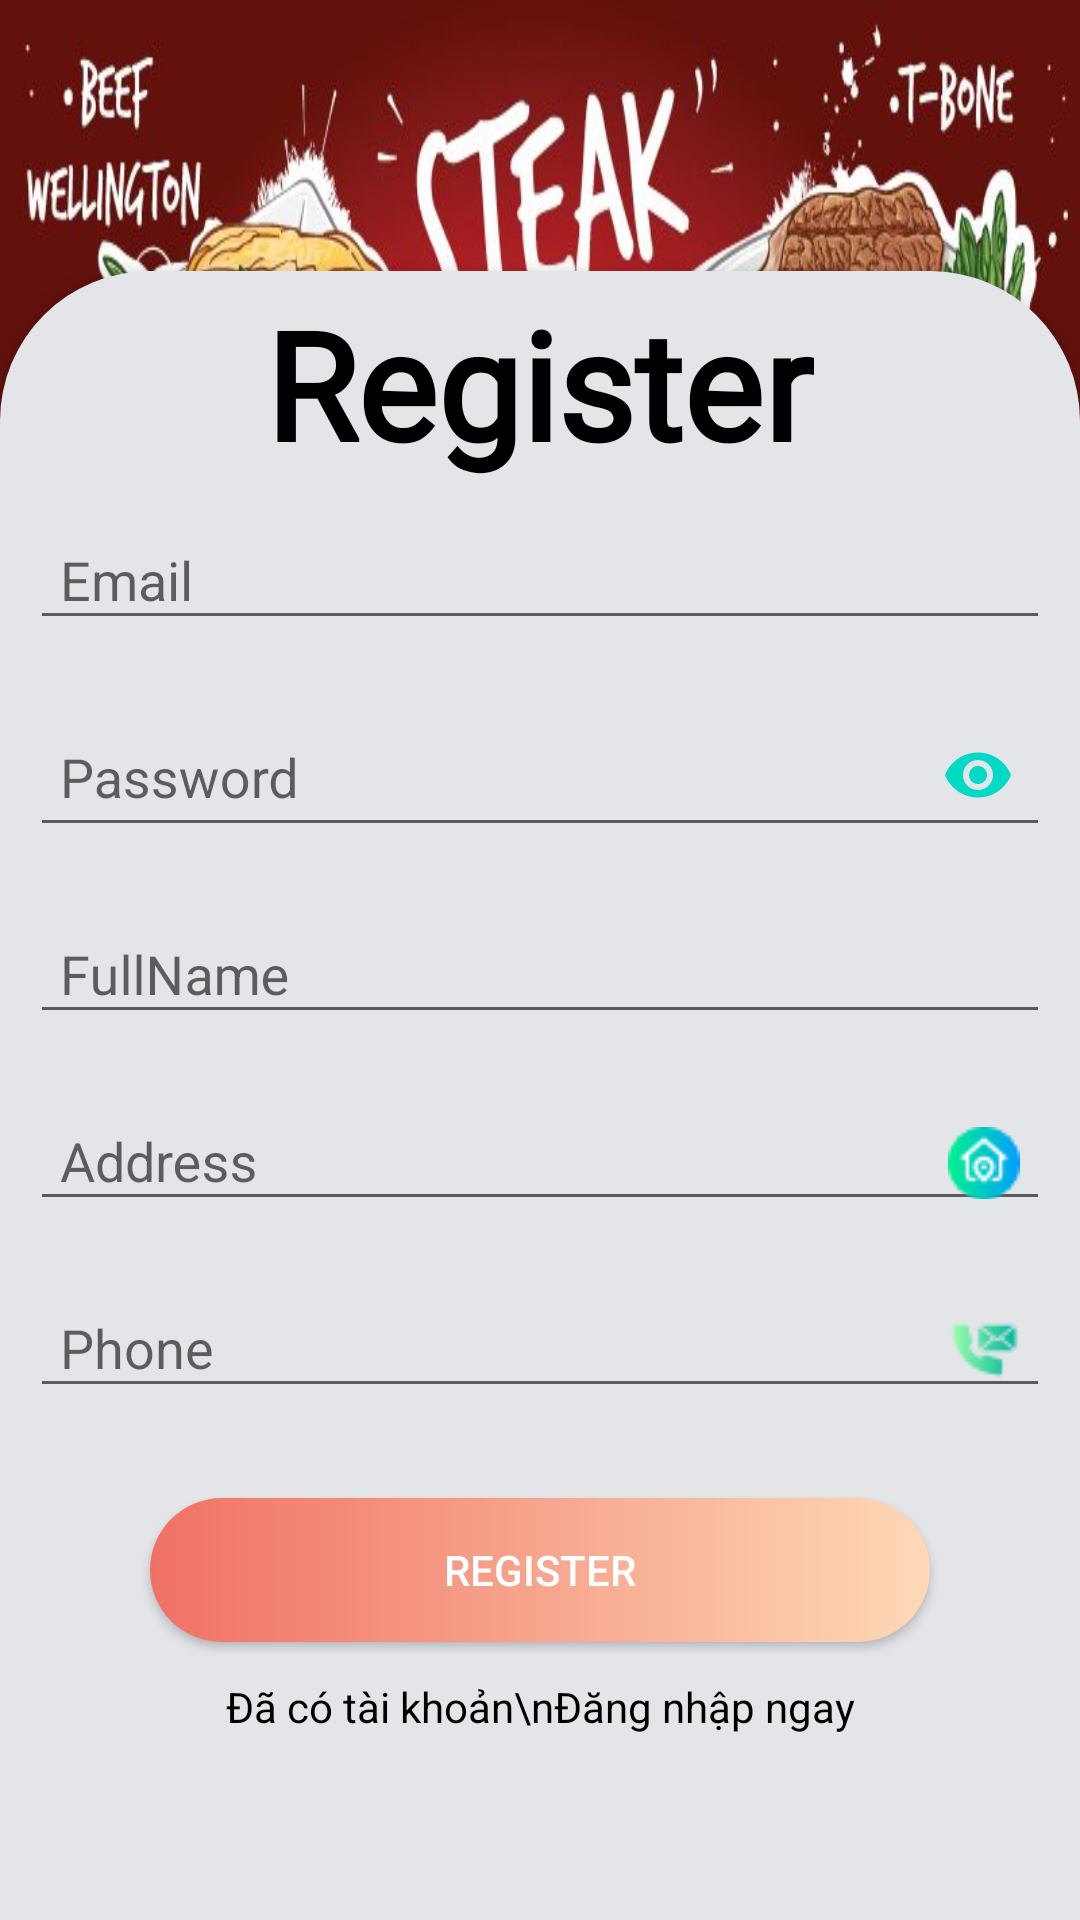

Produce the Android XML layout that renders to this screen, including the resource entries it uses.
<!-- AndroidManifest.xml: application theme Theme.Bottomnavigation -->
<!-- res/layout/activity_register.xml -->
<?xml version="1.0" encoding="utf-8"?>
<LinearLayout xmlns:android="http://schemas.android.com/apk/res/android"
    xmlns:app="http://schemas.android.com/apk/res-auto"
    xmlns:tools="http://schemas.android.com/tools"
    android:layout_width="match_parent"
    android:layout_height="match_parent"
    android:gravity="center"
    android:orientation="vertical"
    tools:context=".RegisterActivity">

    <ImageView
        android:layout_width="match_parent"
        android:layout_height="match_parent"
        android:translationZ="1dp"
        android:scaleType="centerCrop"
        android:background="@drawable/background2"/>

    <LinearLayout
        android:layout_width="match_parent"
        android:layout_height="match_parent"
        android:translationZ="4dp"
        android:layout_marginTop="-550dp"
        android:background="@drawable/background_buttom"
        android:orientation="vertical">

        <TextView
            android:id="@+id/textView6"
            android:layout_width="wrap_content"
            android:layout_height="wrap_content"
            android:layout_gravity="center_horizontal"
            android:layout_marginTop="4dp"
            android:fontFamily="@font/aclonica"
            android:text="Register"
            android:textColor="@color/black"
            android:textSize="50sp"
            android:textStyle="bold" />

        <com.google.android.material.textfield.TextInputLayout
            android:id="@+id/textInputLayout3"
            android:layout_width="match_parent"
            android:layout_height="wrap_content"
            android:layout_marginHorizontal="10dp"
            app:passwordToggleTint="@color/teal_200">

            <com.google.android.material.textfield.TextInputEditText
                android:id="@+id/edtR_Email"
                android:layout_width="match_parent"
                android:layout_height="match_parent"
                android:layout_marginBottom="10dp"
                android:drawableRight="@drawable/contactlist"
                android:hint="Email"
                android:paddingHorizontal="10dp" />
        </com.google.android.material.textfield.TextInputLayout>

        <com.google.android.material.textfield.TextInputLayout
            android:id="@+id/textInputLayout4"
            android:layout_width="match_parent"
            android:layout_height="wrap_content"
            android:layout_marginHorizontal="10dp"
            app:passwordToggleEnabled="true"
            app:passwordToggleTint="@color/teal_200">

            <com.google.android.material.textfield.TextInputEditText
                android:id="@+id/edtR_Password"
                android:layout_width="match_parent"
                android:layout_height="match_parent"
                android:layout_marginBottom="10dp"
                android:hint="Password"
                android:inputType="textPassword"
                android:paddingHorizontal="10dp" />
        </com.google.android.material.textfield.TextInputLayout>

        <com.google.android.material.textfield.TextInputLayout
            android:id="@+id/textInputLayout7"
            android:layout_width="match_parent"
            android:layout_height="wrap_content"
            android:layout_marginHorizontal="10dp"
            app:passwordToggleTint="@color/teal_200">

            <com.google.android.material.textfield.TextInputEditText
                android:id="@+id/edtR_FullName"
                android:layout_width="match_parent"
                android:layout_height="match_parent"
                android:layout_marginBottom="10dp"
                android:drawableRight="@drawable/contactlist"
                android:hint="FullName"
                android:paddingHorizontal="10dp" />
        </com.google.android.material.textfield.TextInputLayout>

        <com.google.android.material.textfield.TextInputLayout
            android:id="@+id/textInputLayout8"
            android:layout_width="match_parent"
            android:layout_height="wrap_content"
            android:layout_marginHorizontal="10dp"
            app:passwordToggleTint="@color/teal_200">

            <com.google.android.material.textfield.TextInputEditText
                android:id="@+id/edtR_Address"
                android:layout_width="match_parent"
                android:layout_height="match_parent"
                android:layout_marginBottom="10dp"
                android:drawableRight="@drawable/address"
                android:hint="Address"
                android:paddingHorizontal="10dp" />
        </com.google.android.material.textfield.TextInputLayout>

        <com.google.android.material.textfield.TextInputLayout
            android:id="@+id/textInputLayout9"
            android:layout_width="match_parent"
            android:layout_height="wrap_content"
            android:layout_marginHorizontal="10dp"
            app:passwordToggleTint="@color/teal_200">

            <com.google.android.material.textfield.TextInputEditText
                android:id="@+id/edtR_Phone"
                android:layout_width="match_parent"
                android:layout_height="match_parent"
                android:layout_marginBottom="10dp"
                android:drawableRight="@drawable/contactus"
                android:hint="Phone"
                android:paddingHorizontal="10dp" />
        </com.google.android.material.textfield.TextInputLayout>

        <Button
            android:id="@+id/btnRegister"
            android:layout_width="match_parent"
            android:layout_height="wrap_content"
            android:layout_marginHorizontal="50dp"
            android:layout_marginTop="20dp"
            android:background="@drawable/bg_btn1"
            android:text="REGISTER"
            android:textColor="@color/white"
            app:layout_constraintEnd_toEndOf="parent"
            tools:ignore="DuplicateSpeakableTextCheck,DuplicateSpeakableTextCheck" />

        <TextView
            android:layout_width="match_parent"
            android:layout_height="wrap_content"
            android:layout_gravity="center_horizontal"
            android:layout_marginTop="12dp"
            android:minHeight="48dp"
            android:onClick="login"
            android:text="Đã có tài khoản\nĐăng nhập ngay"
            android:textAlignment="center"
            android:textColor="@color/black" />


    </LinearLayout>


</LinearLayout>
<!-- resources referenced by this layout -->
<resources>
  <color name="black">#FF000000</color>
  <color name="teal_200">#FF03DAC5</color>
  <color name="white">#FFFFFFFF</color>
  <!-- drawable address: png bitmap (drawable, 1150 bytes) -->
  <!-- drawable background2: jpeg bitmap (drawable, 173082 bytes) -->
  <!-- drawable background_buttom (drawable) -->
  <?xml version="1.0" encoding="utf-8"?>
  <shape xmlns:android="http://schemas.android.com/apk/res/android"
      android:shape="rectangle">
  
      <solid android:color="#E4E5E9"/>
      <corners android:topRightRadius="50dp"
          android:topLeftRadius="50dp"/>
  
  </shape>
  <!-- drawable bg_btn1 (drawable) -->
  <?xml version="1.0" encoding="utf-8"?>
  <shape xmlns:android="http://schemas.android.com/apk/res/android">
      <corners android:radius="24dp"/>
      
      <gradient
          android:type="linear"
          android:startColor="#F07164"
          android:endColor="#FED9B7"/>
  
  </shape>
  <!-- drawable contactus: png bitmap (drawable, 870 bytes) -->
  <style name="Theme.Bottomnavigation" parent="Theme.AppCompat.Light.NoActionBar">
          
          <item name="colorPrimary">@color/purple_500</item>
          <item name="colorPrimaryVariant">@color/purple_700</item>
          <item name="colorOnPrimary">@color/white</item>
          
          <item name="colorSecondary">@color/teal_200</item>
          <item name="colorSecondaryVariant">@color/teal_700</item>
          <item name="colorOnSecondary">@color/black</item>
          
          <item name="android:statusBarColor" tools:targetApi="l">?attr/colorPrimaryVariant</item>
          
      </style>
  <color name="purple_500">#FF6200EE</color>
  <color name="purple_700">#FF3700B3</color>
  <color name="teal_700">#FF018786</color>
</resources>
